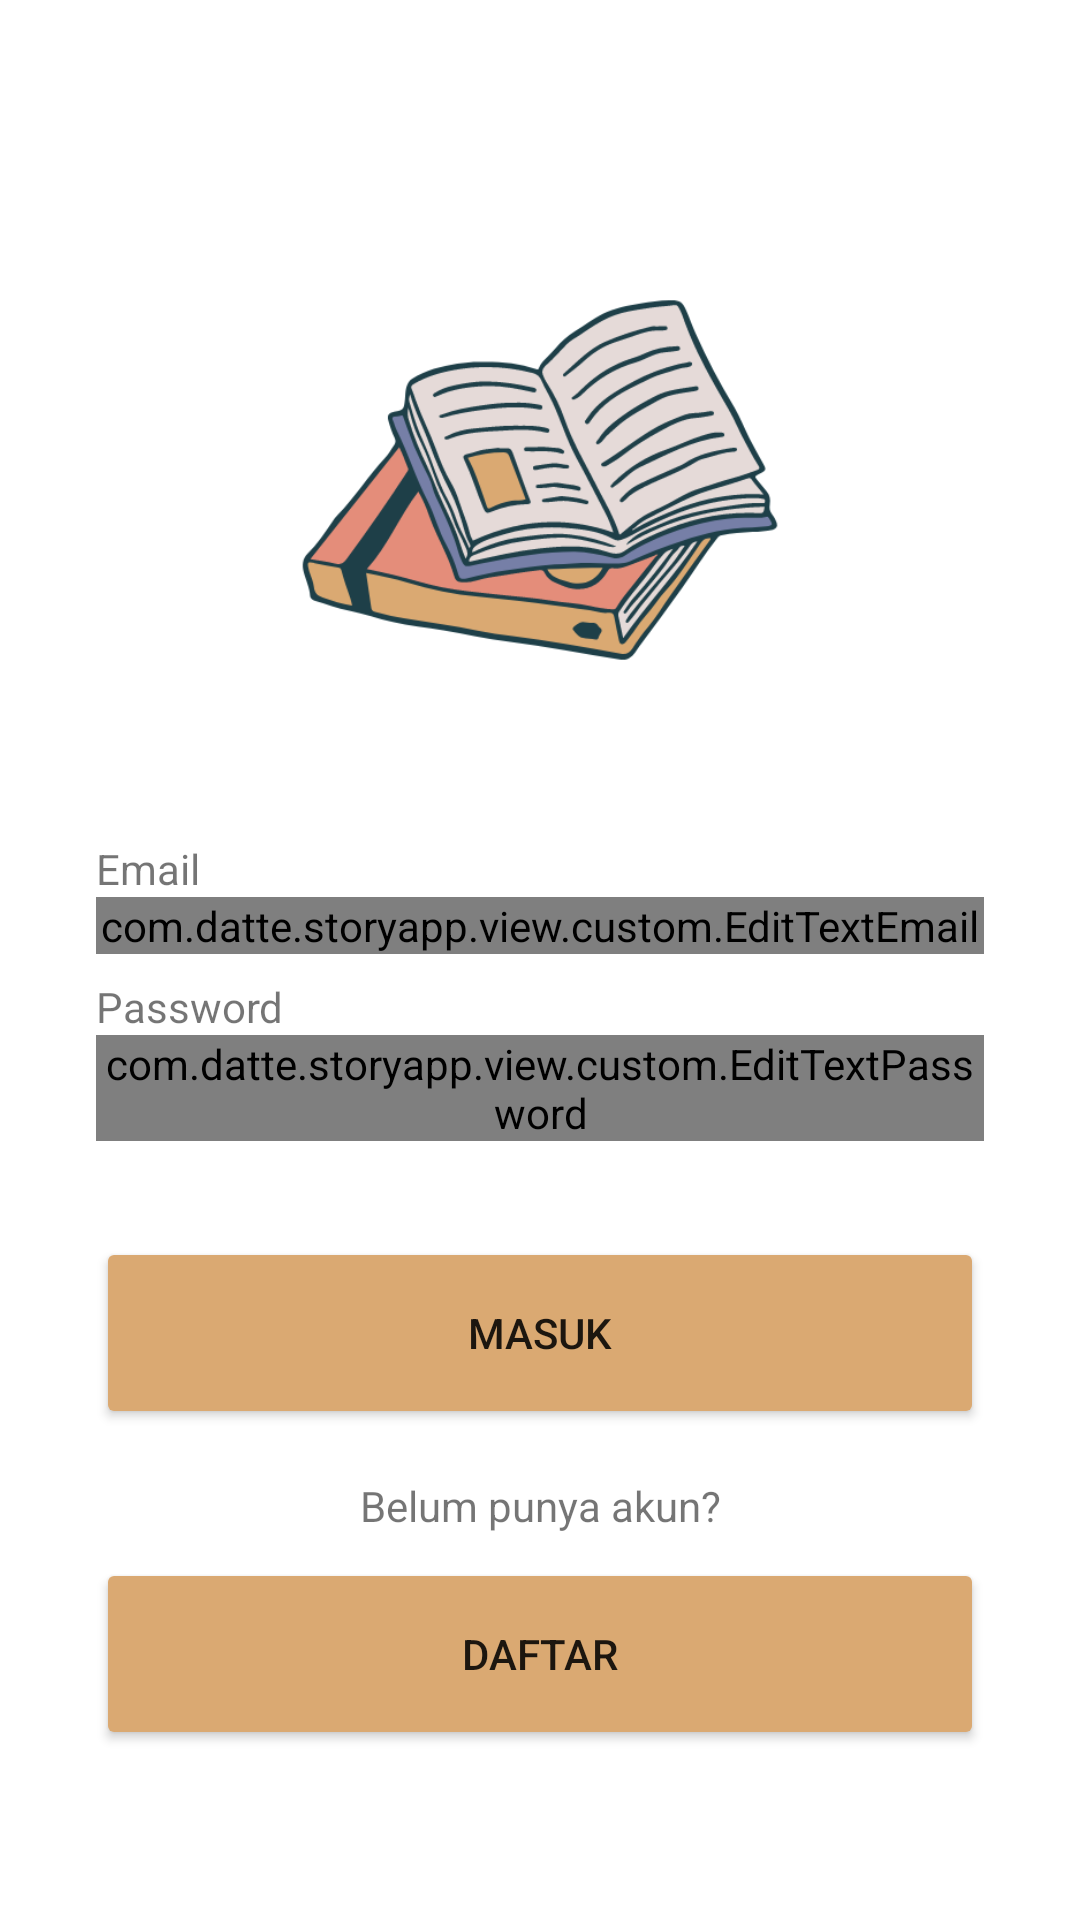

Layout XML and referenced resources for this Android screen:
<!-- AndroidManifest.xml: application theme Theme.StoryApp -->
<!-- res/layout/activity_login.xml -->
<?xml version="1.0" encoding="utf-8"?>
<androidx.constraintlayout.widget.ConstraintLayout xmlns:android="http://schemas.android.com/apk/res/android"
    xmlns:app="http://schemas.android.com/apk/res-auto"
    xmlns:tools="http://schemas.android.com/tools"
    android:layout_width="match_parent"
    android:layout_height="match_parent"
    tools:context=".view.login.LoginActivity">

    <ImageView
        android:id="@+id/imageView"
        android:layout_width="0dp"
        android:layout_height="0dp"
        android:layout_marginStart="32dp"
        android:layout_marginEnd="32dp"
        app:layout_constraintBottom_toTopOf="@+id/guidelineHorizontal"
        app:layout_constraintEnd_toEndOf="parent"
        app:layout_constraintStart_toStartOf="parent"
        app:layout_constraintTop_toTopOf="@+id/guidelineHorizontal2"
        app:srcCompat="@drawable/image_welcome" />

    <TextView
        android:id="@+id/emailTextView"
        android:layout_width="wrap_content"
        android:layout_height="wrap_content"
        android:layout_marginStart="32dp"
        android:layout_marginTop="24dp"
        android:text="@string/email"
        app:layout_constraintStart_toStartOf="parent"
        app:layout_constraintTop_toBottomOf="@+id/imageView" />

    <com.google.android.material.textfield.TextInputLayout
        android:id="@+id/emailEditTextLayout"
        style="@style/Widget.MaterialComponents.TextInputLayout.OutlinedBox"
        android:layout_width="0dp"
        android:layout_height="wrap_content"
        android:layout_marginStart="32dp"
        android:layout_marginEnd="32dp"
        app:layout_constraintEnd_toEndOf="parent"
        app:layout_constraintStart_toStartOf="parent"
        app:layout_constraintTop_toBottomOf="@+id/emailTextView"
        app:startIconDrawable="@drawable/ic_baseline_email_24">

        <com.datte.storyapp.view.custom.EditTextEmail
            android:id="@+id/emailEditText"
            android:layout_width="match_parent"
            android:layout_height="wrap_content"
            android:ems="10"/>
    </com.google.android.material.textfield.TextInputLayout>

    <TextView
        android:id="@+id/passwordTextView"
        android:layout_width="wrap_content"
        android:layout_height="wrap_content"
        android:layout_marginStart="32dp"
        android:layout_marginTop="8dp"
        android:text="@string/password"
        app:layout_constraintStart_toStartOf="parent"
        app:layout_constraintTop_toBottomOf="@+id/emailEditTextLayout" />

    <com.google.android.material.textfield.TextInputLayout
        android:id="@+id/passwordEditTextLayout"
        style="@style/Widget.MaterialComponents.TextInputLayout.OutlinedBox"
        android:layout_width="0dp"
        android:layout_height="wrap_content"
        android:layout_marginStart="32dp"
        android:layout_marginEnd="32dp"
        app:layout_constraintEnd_toEndOf="parent"
        app:layout_constraintStart_toStartOf="parent"
        app:layout_constraintTop_toBottomOf="@+id/passwordTextView"
        app:startIconDrawable="@drawable/ic_baseline_lock_24">

        <com.datte.storyapp.view.custom.EditTextPassword
            android:id="@+id/passwordEditText"
            android:layout_width="match_parent"
            android:layout_height="wrap_content"
            android:ems="10"/>
    </com.google.android.material.textfield.TextInputLayout>

    <Button
        android:id="@+id/loginButton"
        android:layout_width="0dp"
        android:layout_height="64dp"
        android:layout_marginStart="32dp"
        android:layout_marginTop="32dp"
        android:layout_marginEnd="32dp"
        android:backgroundTint="@color/orange_theme"
        android:text="@string/login"
        app:layout_constraintEnd_toEndOf="parent"
        app:layout_constraintStart_toStartOf="parent"
        app:layout_constraintTop_toBottomOf="@+id/passwordEditTextLayout" />

    <TextView
        android:id="@+id/tv_no_account"
        android:layout_width="wrap_content"
        android:layout_height="wrap_content"
        android:layout_marginTop="16dp"
        android:text="@string/no_account"
        app:layout_constraintEnd_toEndOf="@+id/loginButton"
        app:layout_constraintStart_toStartOf="@+id/loginButton"
        app:layout_constraintTop_toBottomOf="@+id/loginButton"/>

    <Button
        android:id="@+id/registerButton"
        android:layout_width="0dp"
        android:layout_height="64dp"
        android:layout_marginStart="32dp"
        android:layout_marginTop="8dp"
        android:layout_marginEnd="32dp"
        android:backgroundTint="@color/orange_theme"
        android:text="@string/signup"
        app:layout_constraintEnd_toEndOf="parent"
        app:layout_constraintStart_toStartOf="parent"
        app:layout_constraintTop_toBottomOf="@+id/tv_no_account" />

    <ProgressBar
        android:id="@+id/progress_bar"
        android:layout_width="wrap_content"
        android:layout_height="wrap_content"
        style="?android:attr/progressBarStyle"
        android:visibility="gone"
        app:layout_constraintBottom_toBottomOf="parent"
        app:layout_constraintTop_toTopOf="parent"
        app:layout_constraintStart_toStartOf="parent"
        app:layout_constraintEnd_toEndOf="parent"
        tools:visibility="visible" />

    <androidx.constraintlayout.widget.Guideline
        android:id="@+id/guidelineHorizontal"
        android:layout_width="wrap_content"
        android:layout_height="64dp"
        android:orientation="horizontal"
        app:layout_constraintEnd_toEndOf="parent"
        app:layout_constraintGuide_percent="0.4"
        app:layout_constraintStart_toStartOf="parent" />

    <androidx.constraintlayout.widget.Guideline
        android:id="@+id/guidelineHorizontal2"
        android:layout_width="wrap_content"
        android:layout_height="64dp"
        android:orientation="horizontal"
        app:layout_constraintEnd_toEndOf="parent"
        app:layout_constraintGuide_percent="0.1"
        app:layout_constraintStart_toStartOf="parent" />

    <androidx.constraintlayout.widget.Guideline
        android:id="@+id/guidelineVertical"
        android:layout_width="wrap_content"
        android:layout_height="64dp"
        android:orientation="vertical"
        app:layout_constraintEnd_toEndOf="parent"
        app:layout_constraintGuide_percent="0.5"
        app:layout_constraintStart_toStartOf="parent" />


</androidx.constraintlayout.widget.ConstraintLayout>
<!-- resources referenced by this layout -->
<resources>
  <color name="orange_theme">#daa972</color>
  <!-- drawable image_welcome: png bitmap (drawable-v24, 45068 bytes) -->
  <string name="email">Email</string>
  <string name="login">Masuk</string>
  <string name="no_account">Belum punya akun?</string>
  <string name="password">Password</string>
  <string name="signup">Daftar</string>
  <style name="Theme.StoryApp" parent="Theme.MaterialComponents.Light.DarkActionBar">
          
          <item name="colorPrimary">@color/orange_theme</item>
          <item name="colorPrimaryVariant">@color/orange_theme2</item>
          <item name="colorOnPrimary">@color/white</item>
          
          <item name="colorSecondary">@color/teal_200</item>
          <item name="colorSecondaryVariant">@color/teal_700</item>
          <item name="colorOnSecondary">@color/black</item>
          
          <item name="android:statusBarColor" tools:targetApi="l">?attr/colorPrimaryVariant</item>
          
      </style>
  <color name="orange_theme2">#B38B5E</color>
  <color name="white">#FFFFFFFF</color>
  <color name="teal_200">#FF03DAC5</color>
  <color name="teal_700">#FF018786</color>
  <color name="black">#FF000000</color>
</resources>
